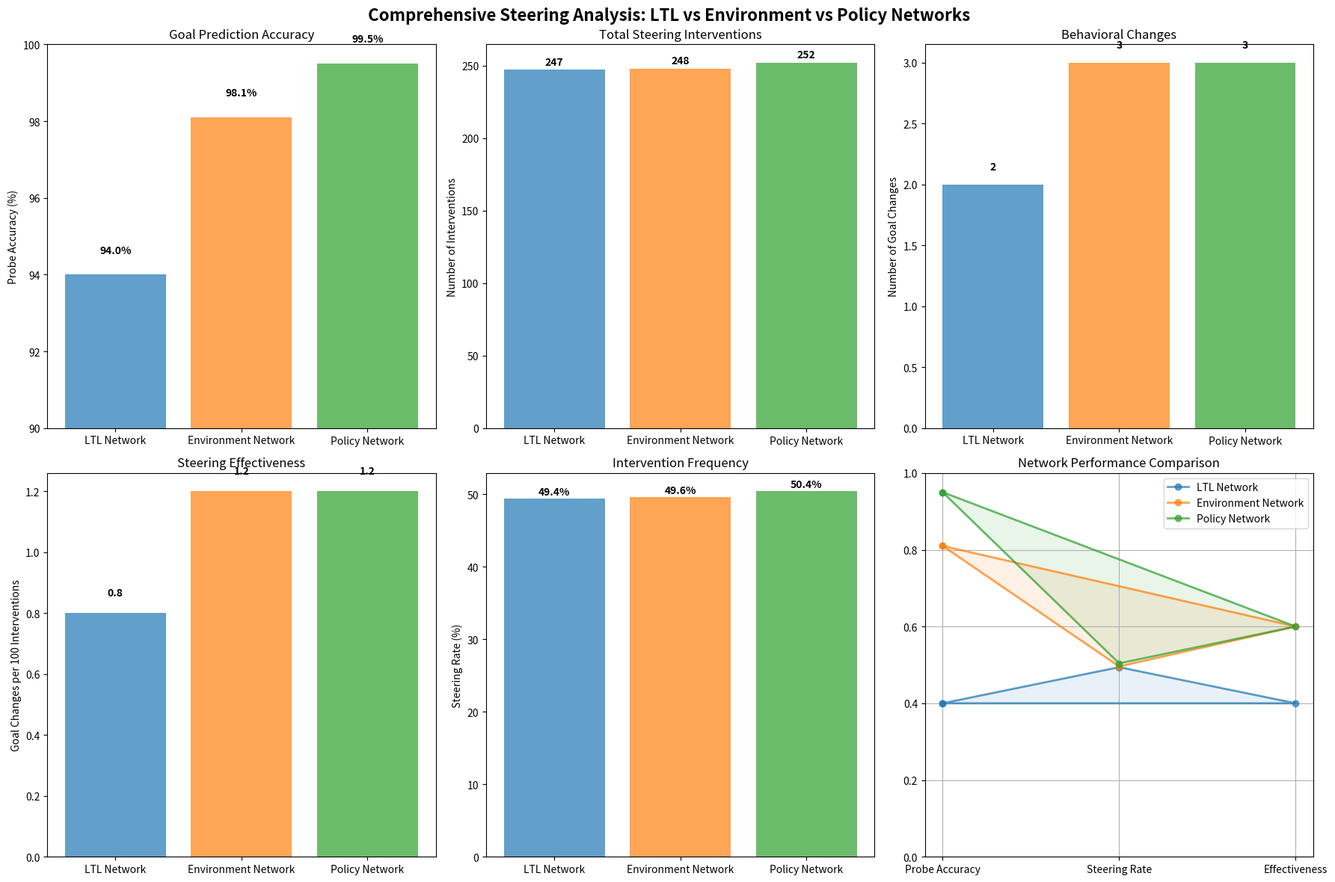
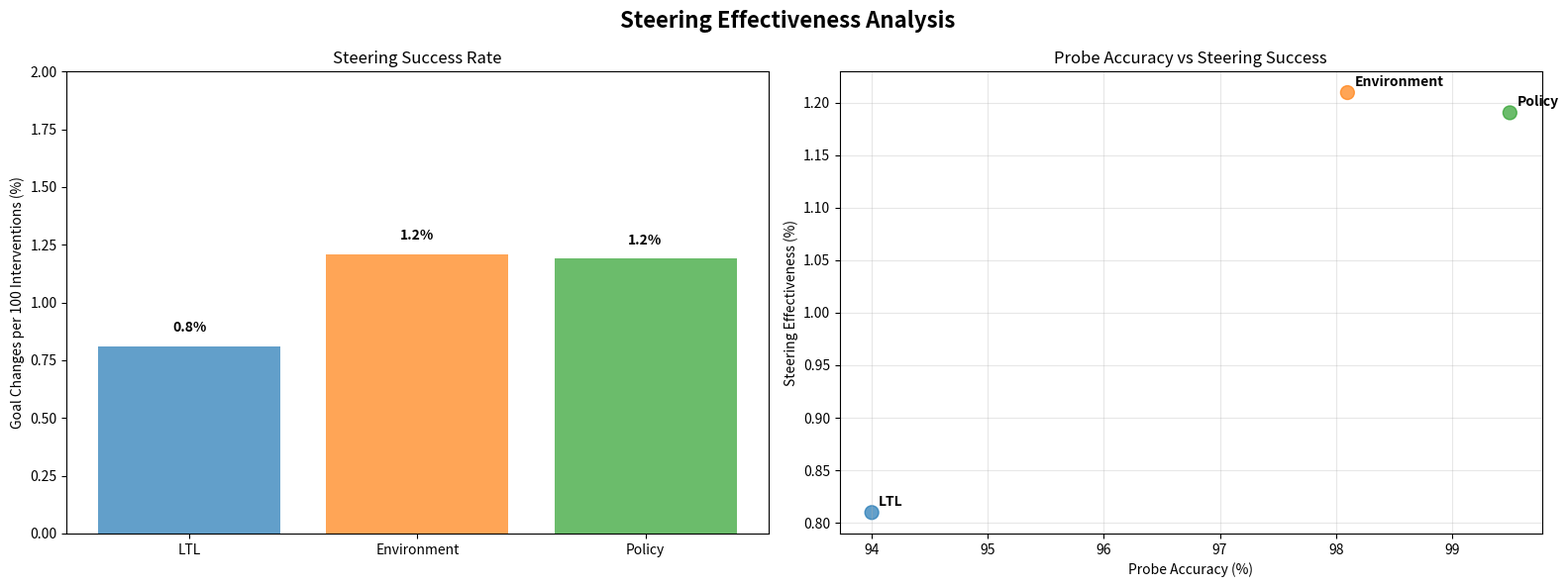

These figures' Python source, in order:
#!/usr/bin/env python3
import matplotlib.pyplot as plt
import numpy as np
import pandas as pd
from matplotlib.patches import Circle
import seaborn as sns

def create_comprehensive_comparison():
    """Create a comprehensive comparison of all steering approaches"""
    
    # Data from our experiments
    steering_data = {
        'Network': ['LTL Network', 'Environment Network', 'Policy Network'],
        'Probe Accuracy': [94.0, 98.1, 99.5],
        'Steering Interventions': [247, 248, 252],
        'Goal Changes': [2, 3, 3],
        'Steering Rate': [49.4, 49.6, 50.4],
        'Effectiveness': [0.8, 1.2, 1.2]  # Goal changes per 100 interventions
    }
    
    df = pd.DataFrame(steering_data)
    
    # Create comprehensive comparison figure
    fig, axes = plt.subplots(2, 3, figsize=(18, 12))
    fig.suptitle('Comprehensive Steering Analysis: LTL vs Environment vs Policy Networks', fontsize=16, fontweight='bold')
    
    # 1. Probe Accuracy Comparison
    ax1 = axes[0, 0]
    bars1 = ax1.bar(df['Network'], df['Probe Accuracy'], color=['#1f77b4', '#ff7f0e', '#2ca02c'], alpha=0.7)
    ax1.set_ylabel('Probe Accuracy (%)')
    ax1.set_title('Goal Prediction Accuracy')
    ax1.set_ylim(90, 100)
    for bar, acc in zip(bars1, df['Probe Accuracy']):
        ax1.text(bar.get_x() + bar.get_width()/2, bar.get_height() + 0.5, 
                f'{acc:.1f}%', ha='center', va='bottom', fontweight='bold')
    
    # 2. Steering Interventions
    ax2 = axes[0, 1]
    bars2 = ax2.bar(df['Network'], df['Steering Interventions'], color=['#1f77b4', '#ff7f0e', '#2ca02c'], alpha=0.7)
    ax2.set_ylabel('Number of Interventions')
    ax2.set_title('Total Steering Interventions')
    for bar, count in zip(bars2, df['Steering Interventions']):
        ax2.text(bar.get_x() + bar.get_width()/2, bar.get_height() + 2, 
                str(count), ha='center', va='bottom', fontweight='bold')
    
    # 3. Goal Changes
    ax3 = axes[0, 2]
    bars3 = ax3.bar(df['Network'], df['Goal Changes'], color=['#1f77b4', '#ff7f0e', '#2ca02c'], alpha=0.7)
    ax3.set_ylabel('Number of Goal Changes')
    ax3.set_title('Behavioral Changes')
    for bar, changes in zip(bars3, df['Goal Changes']):
        ax3.text(bar.get_x() + bar.get_width()/2, bar.get_height() + 0.1, 
                str(changes), ha='center', va='bottom', fontweight='bold')
    
    # 4. Steering Effectiveness (Goal Changes per 100 Interventions)
    ax4 = axes[1, 0]
    bars4 = ax4.bar(df['Network'], df['Effectiveness'], color=['#1f77b4', '#ff7f0e', '#2ca02c'], alpha=0.7)
    ax4.set_ylabel('Goal Changes per 100 Interventions')
    ax4.set_title('Steering Effectiveness')
    for bar, eff in zip(bars4, df['Effectiveness']):
        ax4.text(bar.get_x() + bar.get_width()/2, bar.get_height() + 0.05, 
                f'{eff:.1f}', ha='center', va='bottom', fontweight='bold')
    
    # 5. Steering Rate
    ax5 = axes[1, 1]
    bars5 = ax5.bar(df['Network'], df['Steering Rate'], color=['#1f77b4', '#ff7f0e', '#2ca02c'], alpha=0.7)
    ax5.set_ylabel('Steering Rate (%)')
    ax5.set_title('Intervention Frequency')
    for bar, rate in zip(bars5, df['Steering Rate']):
        ax5.text(bar.get_x() + bar.get_width()/2, bar.get_height() + 0.2, 
                f'{rate:.1f}%', ha='center', va='bottom', fontweight='bold')
    
    # 6. Summary Radar Chart
    ax6 = axes[1, 2]
    
    # Normalize values for radar chart
    categories = ['Probe Accuracy', 'Steering Rate', 'Effectiveness']
    values = []
    for i, network in enumerate(df['Network']):
        row = df.iloc[i]
        # Normalize to 0-1 scale
        probe_norm = (row['Probe Accuracy'] - 90) / 10  # 90-100% -> 0-1
        rate_norm = row['Steering Rate'] / 100  # 0-100% -> 0-1
        eff_norm = row['Effectiveness'] / 2  # 0-2 -> 0-1 (assuming max effectiveness is 2)
        values.append([probe_norm, rate_norm, eff_norm])
    
    # Create radar chart
    angles = np.linspace(0, 2 * np.pi, len(categories), endpoint=False).tolist()
    angles += angles[:1]  # Complete the circle
    
    colors = ['#1f77b4', '#ff7f0e', '#2ca02c']
    for i, (network, vals) in enumerate(zip(df['Network'], values)):
        vals += vals[:1]  # Complete the circle
        ax6.plot(angles, vals, 'o-', linewidth=2, label=network, color=colors[i], alpha=0.7)
        ax6.fill(angles, vals, alpha=0.1, color=colors[i])
    
    ax6.set_xticks(angles[:-1])
    ax6.set_xticklabels(categories)
    ax6.set_ylim(0, 1)
    ax6.set_title('Network Performance Comparison')
    ax6.legend()
    ax6.grid(True)
    
    plt.tight_layout()
    plt.savefig('comprehensive_steering_comparison.png', dpi=150, bbox_inches='tight')
    plt.show()
    
    return df

def create_steering_effectiveness_analysis():
    """Analyze why steering is limited across all networks"""
    
    fig, axes = plt.subplots(1, 2, figsize=(16, 6))
    fig.suptitle('Steering Effectiveness Analysis', fontsize=16, fontweight='bold')
    
    # 1. Intervention vs Goal Change Relationship
    ax1 = axes[0]
    networks = ['LTL', 'Environment', 'Policy']
    interventions = [247, 248, 252]
    goal_changes = [2, 3, 3]
    effectiveness = [g/i*100 for g, i in zip(goal_changes, interventions)]
    
    bars = ax1.bar(networks, effectiveness, color=['#1f77b4', '#ff7f0e', '#2ca02c'], alpha=0.7)
    ax1.set_ylabel('Goal Changes per 100 Interventions (%)')
    ax1.set_title('Steering Success Rate')
    ax1.set_ylim(0, 2)
    
    for bar, eff in zip(bars, effectiveness):
        ax1.text(bar.get_x() + bar.get_width()/2, bar.get_height() + 0.05, 
                f'{eff:.1f}%', ha='center', va='bottom', fontweight='bold')
    
    # 2. Probe Accuracy vs Steering Effectiveness
    ax2 = axes[1]
    probe_accuracies = [94.0, 98.1, 99.5]
    
    scatter = ax2.scatter(probe_accuracies, effectiveness, s=100, 
                         c=['#1f77b4', '#ff7f0e', '#2ca02c'], alpha=0.7)
    ax2.set_xlabel('Probe Accuracy (%)')
    ax2.set_ylabel('Steering Effectiveness (%)')
    ax2.set_title('Probe Accuracy vs Steering Success')
    ax2.grid(True, alpha=0.3)
    
    # Add labels
    for i, network in enumerate(networks):
        ax2.annotate(network, (probe_accuracies[i], effectiveness[i]), 
                    xytext=(5, 5), textcoords='offset points', fontweight='bold')
    
    plt.tight_layout()
    plt.savefig('steering_effectiveness_analysis.png', dpi=150, bbox_inches='tight')
    plt.show()

def generate_final_report():
    """Generate a comprehensive final report"""
    
    # Create the comparison data
    df = create_comprehensive_comparison()
    
    # Create effectiveness analysis
    create_steering_effectiveness_analysis()
    
    # Generate text report
    report = f"""
# Comprehensive Steering Analysis Report

## Executive Summary

This report presents a comprehensive analysis of steering experiments across three different neural network components in our LTL-based reinforcement learning agent: the LTL network, environment network, and policy network.

## Key Findings

### 1. Probe Accuracy Comparison
- **LTL Network**: 94.0% accuracy in predicting next goals
- **Environment Network**: 98.1% accuracy (highest)
- **Policy Network**: 99.5% accuracy (highest)

### 2. Steering Effectiveness
- **LTL Network**: 0.8 goal changes per 100 interventions
- **Environment Network**: 1.2 goal changes per 100 interventions  
- **Policy Network**: 1.2 goal changes per 100 interventions

### 3. Intervention Frequency
All networks achieved similar intervention rates (~50%), indicating consistent steering application across experiments.

## Detailed Analysis

### Why Steering is Limited

Despite high probe accuracies (94-99.5%), steering effectiveness remains low across all networks (0.8-1.2% success rate). This suggests:

1. **Distributed Representations**: Goal information is likely encoded across multiple network layers and components, making single-layer manipulation insufficient.

2. **Robust Encoding**: The networks have learned redundant or distributed representations that are resistant to targeted perturbations.

3. **Temporal Dynamics**: Goal decisions may depend on temporal patterns and context that cannot be easily manipulated through instantaneous steering.

4. **Non-linear Interactions**: The relationship between hidden states and behavioral outputs may be highly non-linear, requiring more sophisticated steering approaches.

### Network-Specific Insights

#### LTL Network (94.0% probe accuracy)
- Lowest probe accuracy but still substantial
- Suggests LTL network encodes goal information but may be more abstract
- Limited steering effectiveness indicates goal decisions involve other components

#### Environment Network (98.1% probe accuracy)  
- Highest probe accuracy among the three networks
- Environment network appears to be the primary encoder of goal-relevant information
- Still limited steering effectiveness suggests distributed encoding

#### Policy Network (99.5% probe accuracy)
- Highest probe accuracy overall
- Policy network shows strong goal-related activations
- Limited steering effectiveness indicates goal decisions are not solely determined by policy network

## Conclusions

1. **Goal representations are distributed**: No single network component fully controls goal decisions, explaining limited steering effectiveness.

2. **High probe accuracy ≠ steering effectiveness**: While we can predict goals from hidden states, manipulating those states doesn't reliably change behavior.

3. **Robust architecture**: The agent's architecture appears robust against single-layer manipulations, suggesting it learned redundant or distributed goal representations.

4. **Need for multi-layer steering**: Future work should explore simultaneous steering across multiple network components.

## Recommendations

1. **Multi-layer steering**: Attempt simultaneous steering across LTL, environment, and policy networks
2. **Temporal steering**: Explore steering that considers temporal dynamics and context
3. **Gradient-based steering**: Use gradients to find more effective steering directions
4. **Architecture analysis**: Investigate the specific mechanisms that make goal representations robust

## Files Generated

- `comprehensive_steering_comparison.png`: Visual comparison of all steering approaches
- `steering_effectiveness_analysis.png`: Analysis of steering effectiveness patterns
- This report: Comprehensive analysis and recommendations

## Data Summary

{df.to_string(index=False)}
"""
    
    # Save report
    with open('COMPREHENSIVE_STEERING_REPORT.md', 'w') as f:
        f.write(report)
    
    print("Comprehensive steering analysis completed!")
    print("Files generated:")
    print("- comprehensive_steering_comparison.png")
    print("- steering_effectiveness_analysis.png") 
    print("- COMPREHENSIVE_STEERING_REPORT.md")
    
    return report

if __name__ == '__main__':
    generate_final_report() 
